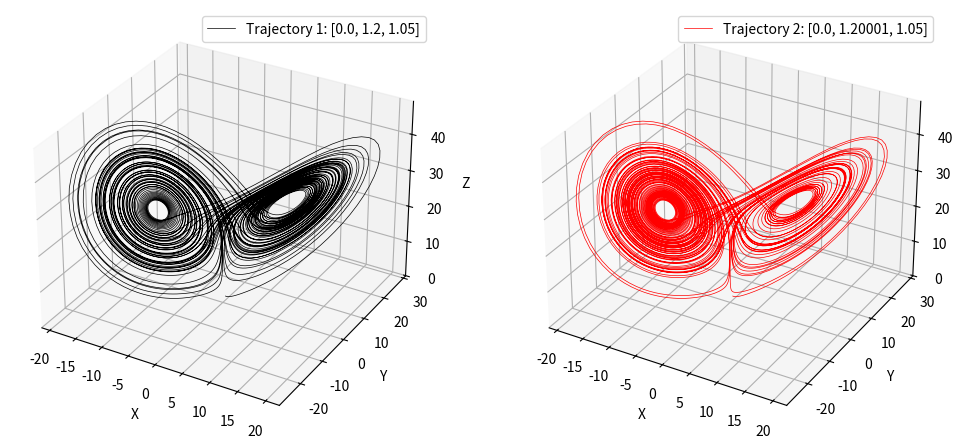
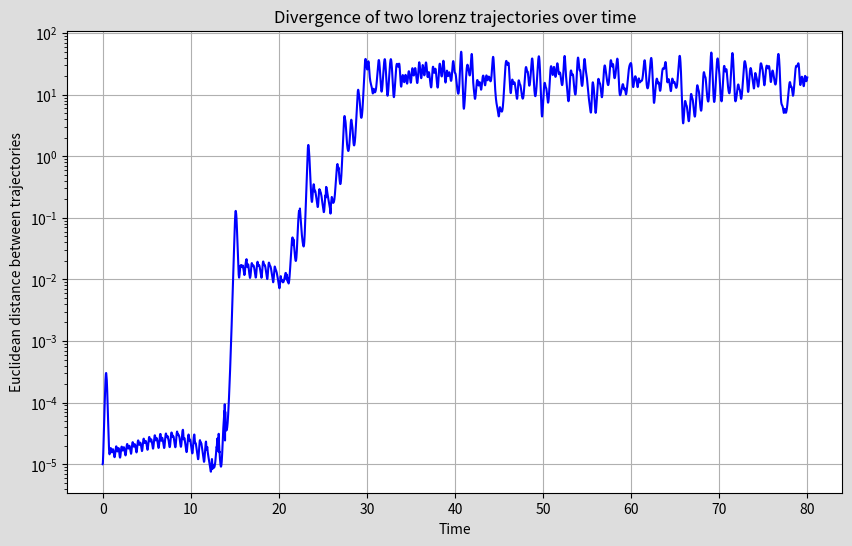

Write Python code to recreate these figures, in order.
# butterfly effect

import numpy as np
from scipy import integrate
import matplotlib.pyplot as plt
from mpl_toolkits.mplot3d import Axes3D

sigma = 10.0
rho = 28.0
beta = 8/3.0

# initial conditions
initial_conditions_1 = [0.0,1.2,1.05]
# slightly perturb the coordinates
initial_conditions_2 = [0.0,1.2+1e-5,1.05]

t_span = (0,80)
t_eval = np.linspace(t_span[0],t_span[1],10000)

print(f"Trajectory 1 with initial conditions: {initial_conditions_1}")
print(f"Trajectory 2 with initial conditions: {initial_conditions_2}")

"""
Lorenz system differential equations.
t (float): required by solve_ivp
coords: contains the current [x,y,z] coordinates (can be list or array)
sigma (float): The Prandtl number.
rho (float): The Rayleigh number.
beta (float): The geometric factor.
"""

def diff_lorenz(t,coords,sigma,rho,beta):
	x,y,z = coords
	dxdt = sigma*(y-x)
	dydt = x*(rho-z)-y
	dzdt = x*y-beta*z
	return [dxdt,dydt,dzdt]

# solving the equations using Explicit Runge-Kutta of order 5(4)
sol1 = integrate.solve_ivp(
	diff_lorenz,
	t_span,
	initial_conditions_1,
	method="RK45",
	args=(sigma,rho,beta),
	t_eval=t_eval)

sol2 = integrate.solve_ivp(
	diff_lorenz,
	t_span,
	initial_conditions_2,
	method="RK45",
	args=(sigma,rho,beta),
	t_eval=t_eval)

if sol1.success and sol2.success:
	x1,y1,z1 = sol1.y
	x2,y2,z2 = sol2.y

	# plotting the two trajectories
	fig = plt.figure(figsize=(12,10))

	# 1st trajectory
	ax = fig.add_subplot(121,projection="3d")
	ax.plot(x1,y1,z1,lw=0.5,color="black",label='Trajectory 1: {}'.format(initial_conditions_1),alpha=1)
	ax.set_xlabel("X")
	ax.set_ylabel("Y")
	ax.set_zlabel("Z")
	ax.legend()
	ax.grid(True)

	# 2nd trajectory
	ax = fig.add_subplot(122,projection="3d")
	ax.plot(x2,y2,z2,lw=0.5,color="red",label='Trajectory 2: {}'.format(initial_conditions_2),alpha=1)
	ax.set_xlabel("X")
	ax.set_ylabel("Y")
	ax.set_zlabel("Z")
	ax.legend()
	ax.grid(True)

	plt.savefig("butterfly effect.pdf"); plt.savefig("butterfly effect.png")
	plt.show()

	# euclidean distance between the two trajectories over time
	euclid_dist = np.sqrt((x1-x2)**2+(y1-y2)**2+(z1-z2)**2)

	plt.figure(facecolor="#dddddd",figsize=(10,6))
	plt.plot(t_eval,euclid_dist,color="blue",alpha=1)
	plt.xlabel("Time")
	plt.ylabel("Euclidean distance between trajectories")
	plt.title("Divergence of two lorenz trajectories over time")
	plt.grid(True)
	plt.yscale("log")
	plt.savefig("euclidean distance.pdf"); plt.savefig("euclidean distance.png")
	plt.show()

else:
	# if one or both solutions failed
	print("One or both solvers failed.")
	if not sol1.success: print(f"Solver 1 failed: {sol1.message}")
	if not sol2.success: print(f"Solver 2 failed: {sol2.message}")	